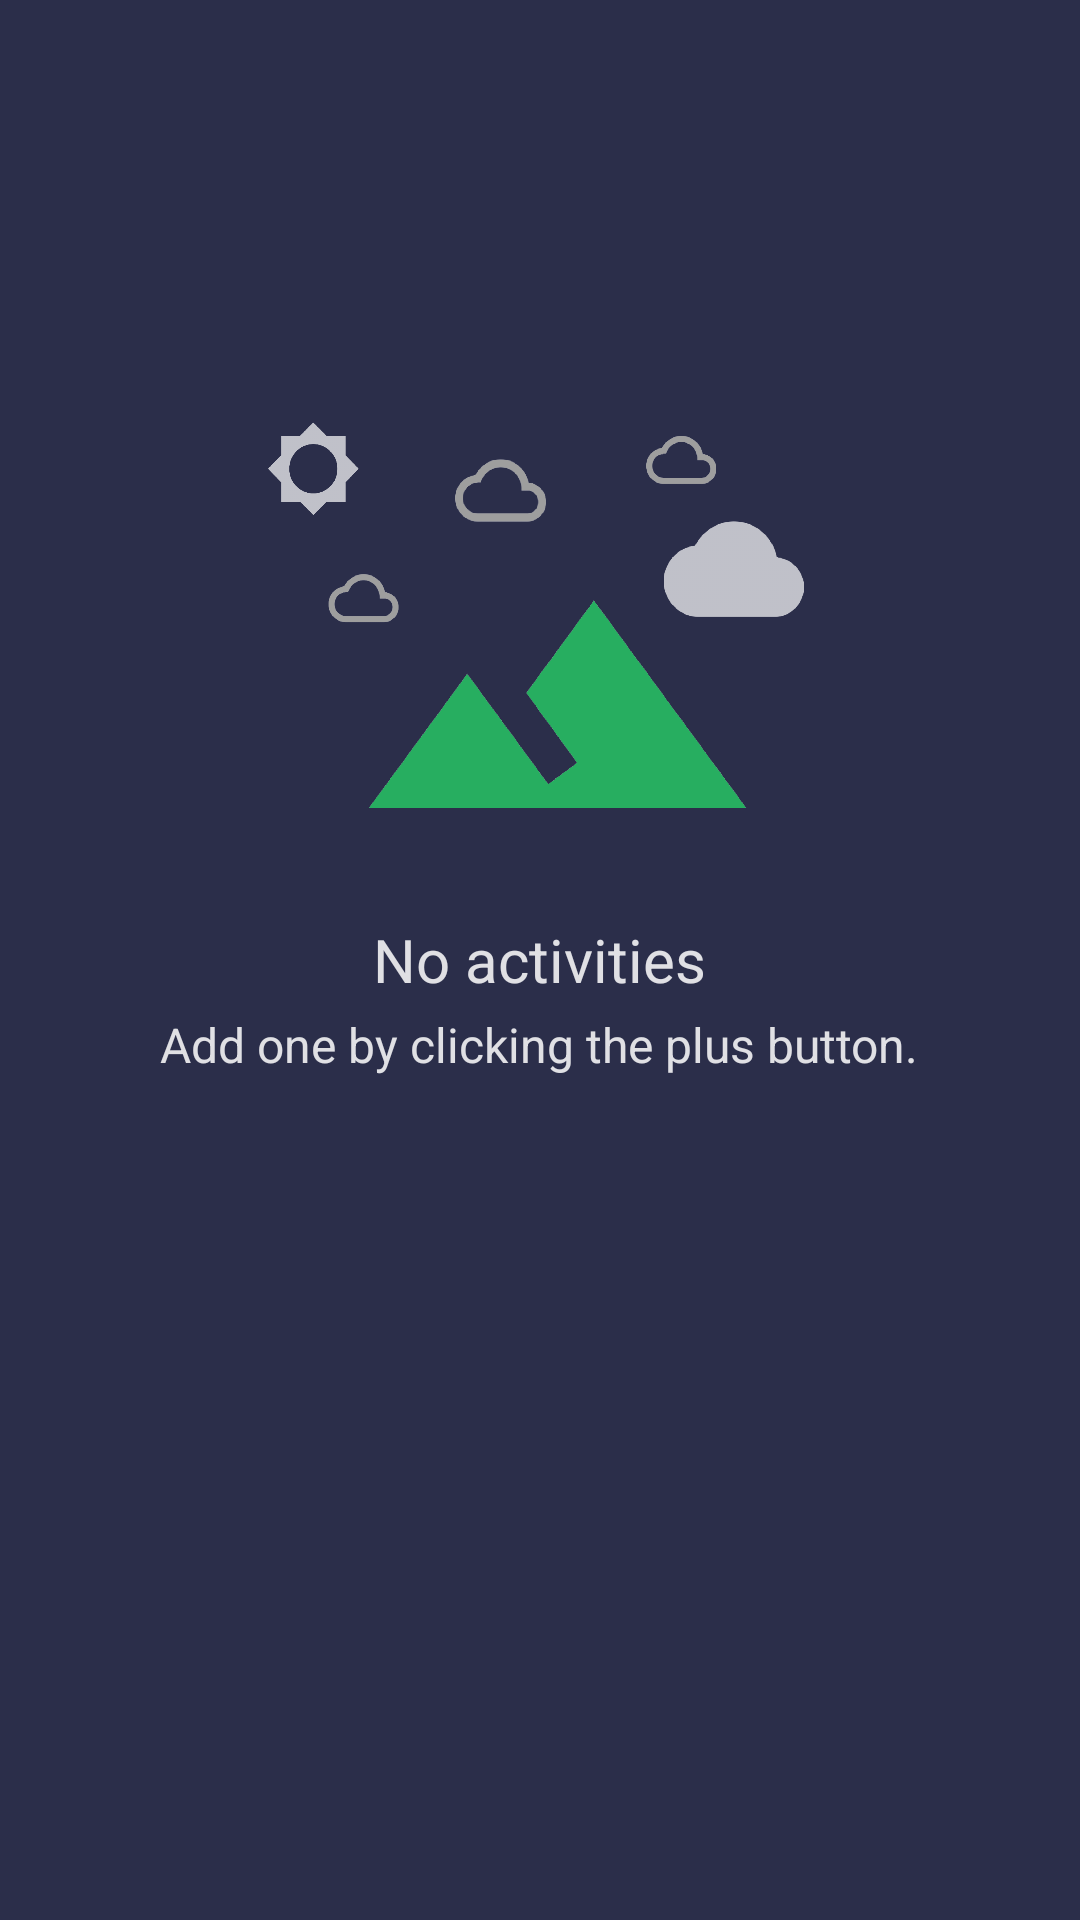

Here is an Android app screen rendered from its layout file. Give the layout XML and the strings, colors and styles it references.
<!-- AndroidManifest.xml: application theme AppTheme -->
<!-- res/layout/fragment_activities_list.xml -->
<?xml version="1.0" encoding="utf-8"?>
<RelativeLayout xmlns:android="http://schemas.android.com/apk/res/android"
    android:layout_width="match_parent"
    android:layout_height="match_parent"
    android:background="@color/colorPrimary">

    <android.support.v7.widget.RecyclerView
        xmlns:android="http://schemas.android.com/apk/res/android"
        android:id="@+id/rv_recent_exercises"
        android:layout_width="match_parent"
        android:layout_height="match_parent"
        android:paddingTop="8dp"
        android:paddingBottom="8dp"
        android:paddingLeft="8dp"
        android:paddingRight="8dp"
        />

    <RelativeLayout
        android:id="@+id/rl_no_activities"
        android:layout_width="match_parent"
        android:layout_height="match_parent"
        android:layout_centerVertical="true"
        android:layout_alignParentLeft="true"
        android:layout_alignParentStart="true">
        <ImageView
            android:layout_width="192dp"
            android:layout_height="192dp"
            android:layout_above="@+id/tv_no_activity"
            android:layout_centerHorizontal="true"
            android:src="@drawable/empty_state"
            />
        <TextView
            android:id="@+id/tv_no_activity"
            android:layout_width="wrap_content"
            android:layout_height="wrap_content"
            android:padding="4dp"
            android:layout_centerVertical="true"
            android:layout_centerHorizontal="true"
            android:text="@string/no_activities"
            android:textColor="#DAFFFFFF"
            android:textSize="20sp"
            />
        <TextView
            android:layout_width="wrap_content"
            android:layout_height="wrap_content"
            android:text="@string/add_activity_hint"
            android:textColor="#DAFFFFFF"
            android:textSize="16sp"
            android:layout_centerVertical="true"
            android:layout_centerHorizontal="true"
            android:layout_below="@+id/tv_no_activity"
            />
    </RelativeLayout>
</RelativeLayout>
<!-- resources referenced by this layout -->
<resources>
  <color name="colorPrimary">#2B2E4A</color>
  <!-- drawable empty_state: png bitmap (drawable-xxxhdpi, 109957 bytes) -->
  <string name="add_activity_hint">Add one by clicking the plus button.</string>
  <string name="no_activities">No activities</string>
  <style name="AppTheme" parent="Theme.AppCompat.Light.NoActionBar">
          <item name="colorPrimary">@color/colorPrimary</item>
          <item name="colorPrimaryDark">@color/colorPrimaryDark</item>
          <item name="colorAccent">@color/colorAccent</item>
          <item name="preferenceTheme">@style/PreferenceThemeOverlay</item>
      </style>
  <color name="colorPrimaryDark">#22243B</color>
  <color name="colorAccent">#F67280</color>
</resources>
